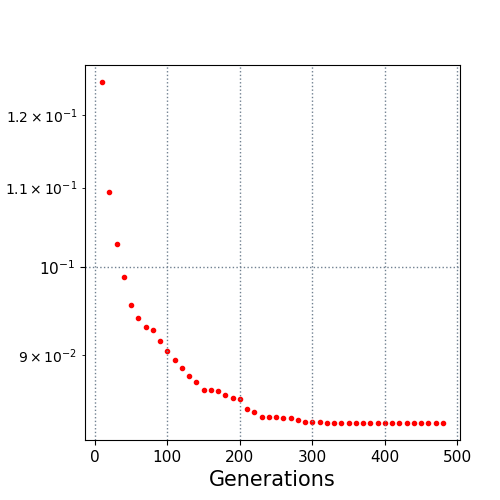

Source data for this figure (header and first rows):
10.0, 0.124814
20.0, 0.1094
30.0, 0.1028
40.0, 0.09885
50.0, 0.0956
60.0, 0.09413
70.0, 0.09312
80.0, 0.09272
90.0, 0.09154
100.0, 0.09042
110.0, 0.08954
120.0, 0.08865
130.0, 0.08784
140.0, 0.08714
150.0, 0.08635
160.0, 0.08635
170.0, 0.08619
180.0, 0.08586
190.0, 0.08556
200.0, 0.08539
210.0, 0.0844
220.0, 0.08411
230.0, 0.08362
240.0, 0.08362
250.0, 0.08362
260.0, 0.08347
270.0, 0.08347
280.0, 0.08325
290.0, 0.08311
300.0, 0.08311
310.0, 0.08311
320.0, 0.083
330.0, 0.083
340.0, 0.083
350.0, 0.083
360.0, 0.083
370.0, 0.083
380.0, 0.083
390.0, 0.083
400.0, 0.083
410.0, 0.083
420.0, 0.083
430.0, 0.083
440.0, 0.083
450.0, 0.083
460.0, 0.083
470.0, 0.083
480.0, 0.083
